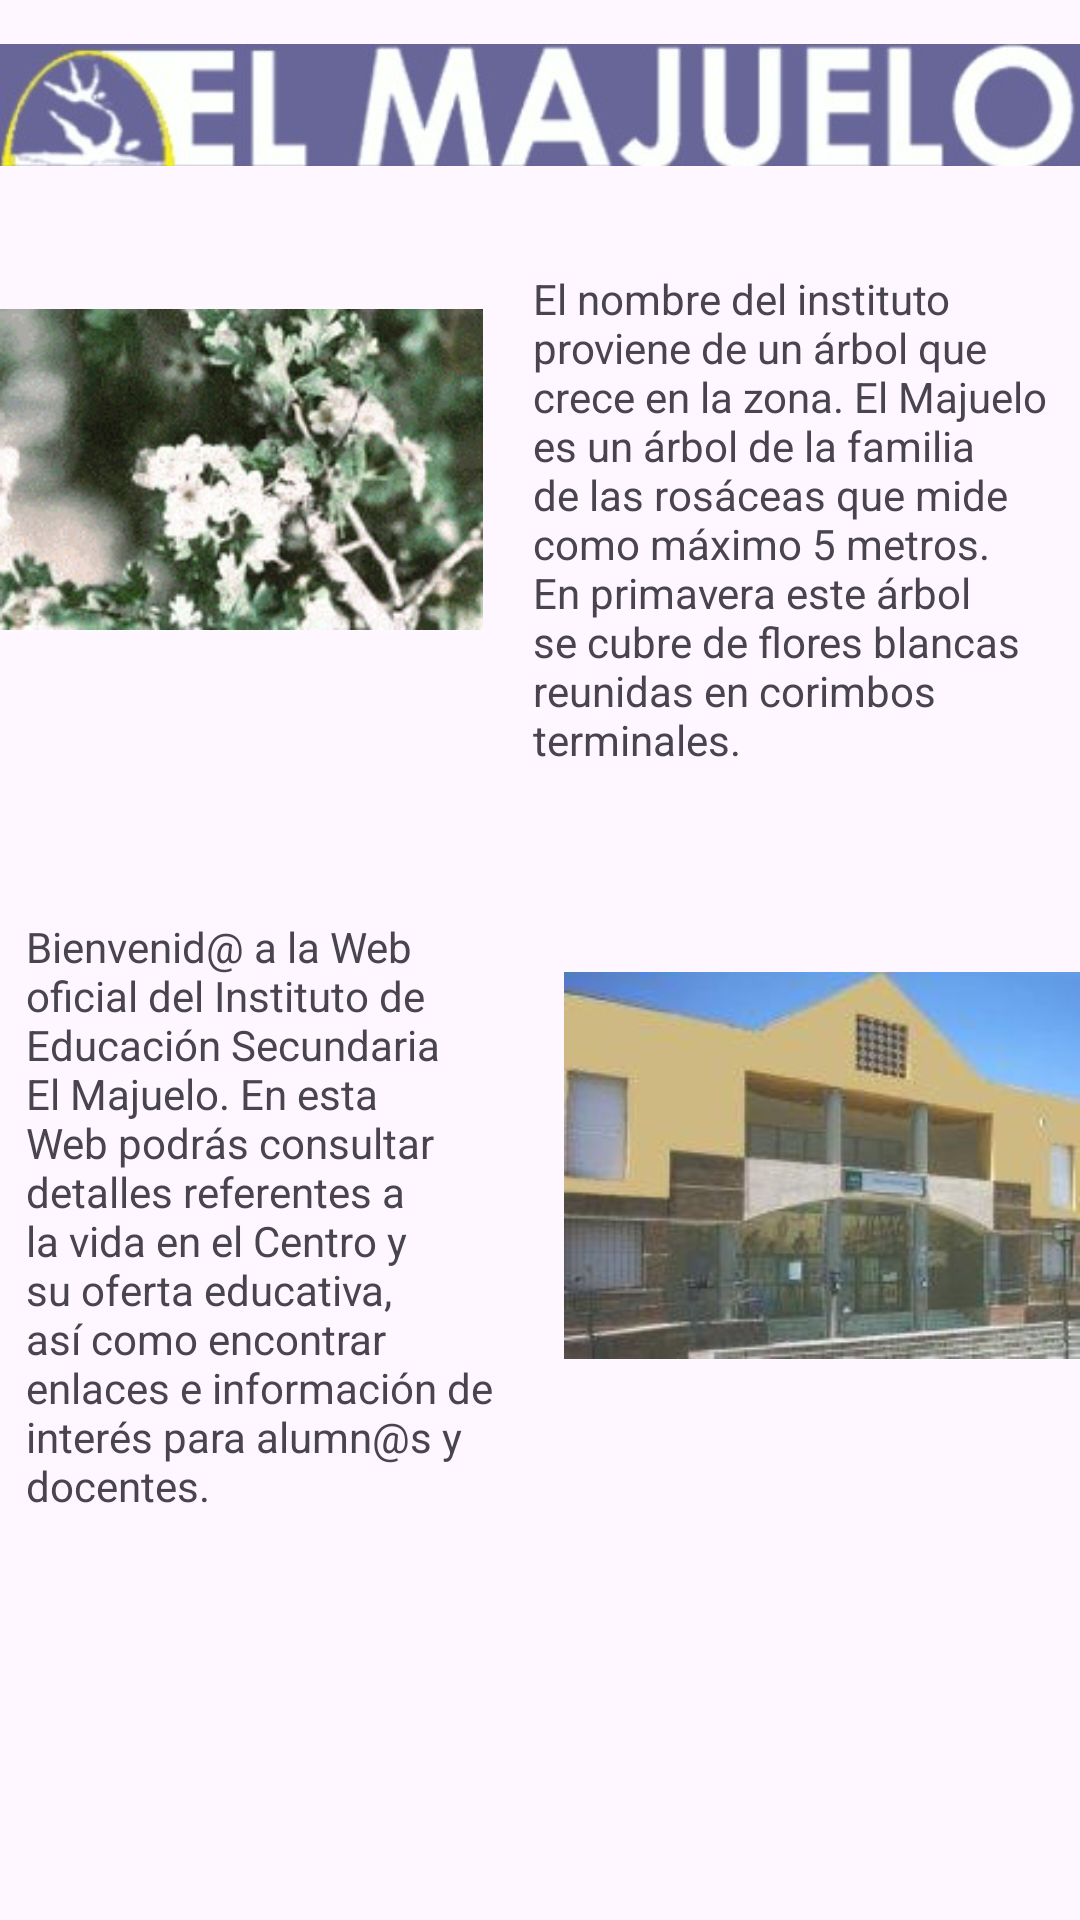

Here is an Android app screen rendered from its layout file. Give the layout XML and the strings, colors and styles it references.
<!-- AndroidManifest.xml: application theme Theme.ExamenT8DavidMendez -->
<!-- res/layout/fragment_fragment2.xml -->
<?xml version="1.0" encoding="utf-8"?>
<FrameLayout xmlns:android="http://schemas.android.com/apk/res/android"
    xmlns:app="http://schemas.android.com/apk/res-auto"
    xmlns:tools="http://schemas.android.com/tools"
    android:layout_width="match_parent"
    android:layout_height="match_parent"
    tools:context=".fragment2">

    <androidx.constraintlayout.widget.ConstraintLayout
        android:layout_width="match_parent"
        android:layout_height="match_parent">

        <ImageView
            android:id="@+id/imgDerecha"
            android:layout_width="161dp"
            android:layout_height="133dp"
            android:layout_marginTop="20dp"
            android:src="@drawable/fototxtderecha"
            app:layout_constraintStart_toStartOf="parent"
            app:layout_constraintTop_toBottomOf="@+id/imageView" />

        <TextView
            android:id="@+id/txtDerecha"
            android:layout_width="176dp"
            android:layout_height="196dp"
            android:layout_marginStart="10dp"
            android:text="@string/txtDerecha"
            app:layout_constraintEnd_toEndOf="parent"
            app:layout_constraintStart_toEndOf="@+id/imgDerecha"
            app:layout_constraintTop_toTopOf="@+id/imgDerecha" />

        <ImageView
            android:id="@+id/imgIzquierda"
            android:layout_width="172dp"
            android:layout_height="165dp"
            android:layout_marginTop="20dp"
            android:src="@drawable/fototxtizqda"
            app:layout_constraintEnd_toEndOf="parent"
            app:layout_constraintTop_toBottomOf="@+id/txtDerecha" />

        <TextView
            android:id="@+id/txtIzquierda"
            android:layout_width="161dp"
            android:layout_height="215dp"
            android:layout_marginEnd="10dp"
            android:text="@string/txtIzquierda"
            app:layout_constraintEnd_toStartOf="@+id/imgIzquierda"
            app:layout_constraintStart_toStartOf="parent"
            app:layout_constraintTop_toTopOf="@+id/imgIzquierda" />

        <ImageView
            android:id="@+id/imageView"
            android:layout_width="wrap_content"
            android:layout_height="wrap_content"
            android:src="@drawable/logomajuelo"
            app:layout_constraintEnd_toEndOf="parent"
            app:layout_constraintStart_toStartOf="parent"
            app:layout_constraintTop_toTopOf="parent" />
    </androidx.constraintlayout.widget.ConstraintLayout>
</FrameLayout>
<!-- resources referenced by this layout -->
<resources>
  <!-- drawable fototxtderecha: png bitmap (drawable, 23419 bytes) -->
  <!-- drawable fototxtizqda: png bitmap (drawable, 76045 bytes) -->
  <!-- drawable logomajuelo: jpg bitmap (drawable, 12419 bytes) -->
  <string name="txtDerecha">El nombre del instituto proviene de un árbol que crece en la zona. El Majuelo es un árbol de la familia de las rosáceas que mide como máximo 5 metros. En primavera este árbol se cubre de flores blancas reunidas en corimbos terminales.</string>
  <string name="txtIzquierda">Bienvenid@ a la Web oficial del Instituto de Educación Secundaria "El Majuelo". En esta Web podrás consultar detalles referentes a la vida en el Centro y su oferta educativa, así como encontrar enlaces e información de interés para alumn@s y docentes.</string>
  <style name="Theme.ExamenT8DavidMendez" parent="Base.Theme.ExamenT8DavidMendez" />
  <style name="Base.Theme.ExamenT8DavidMendez" parent="Theme.Material3.DayNight.NoActionBar">
          
          
      </style>
</resources>
